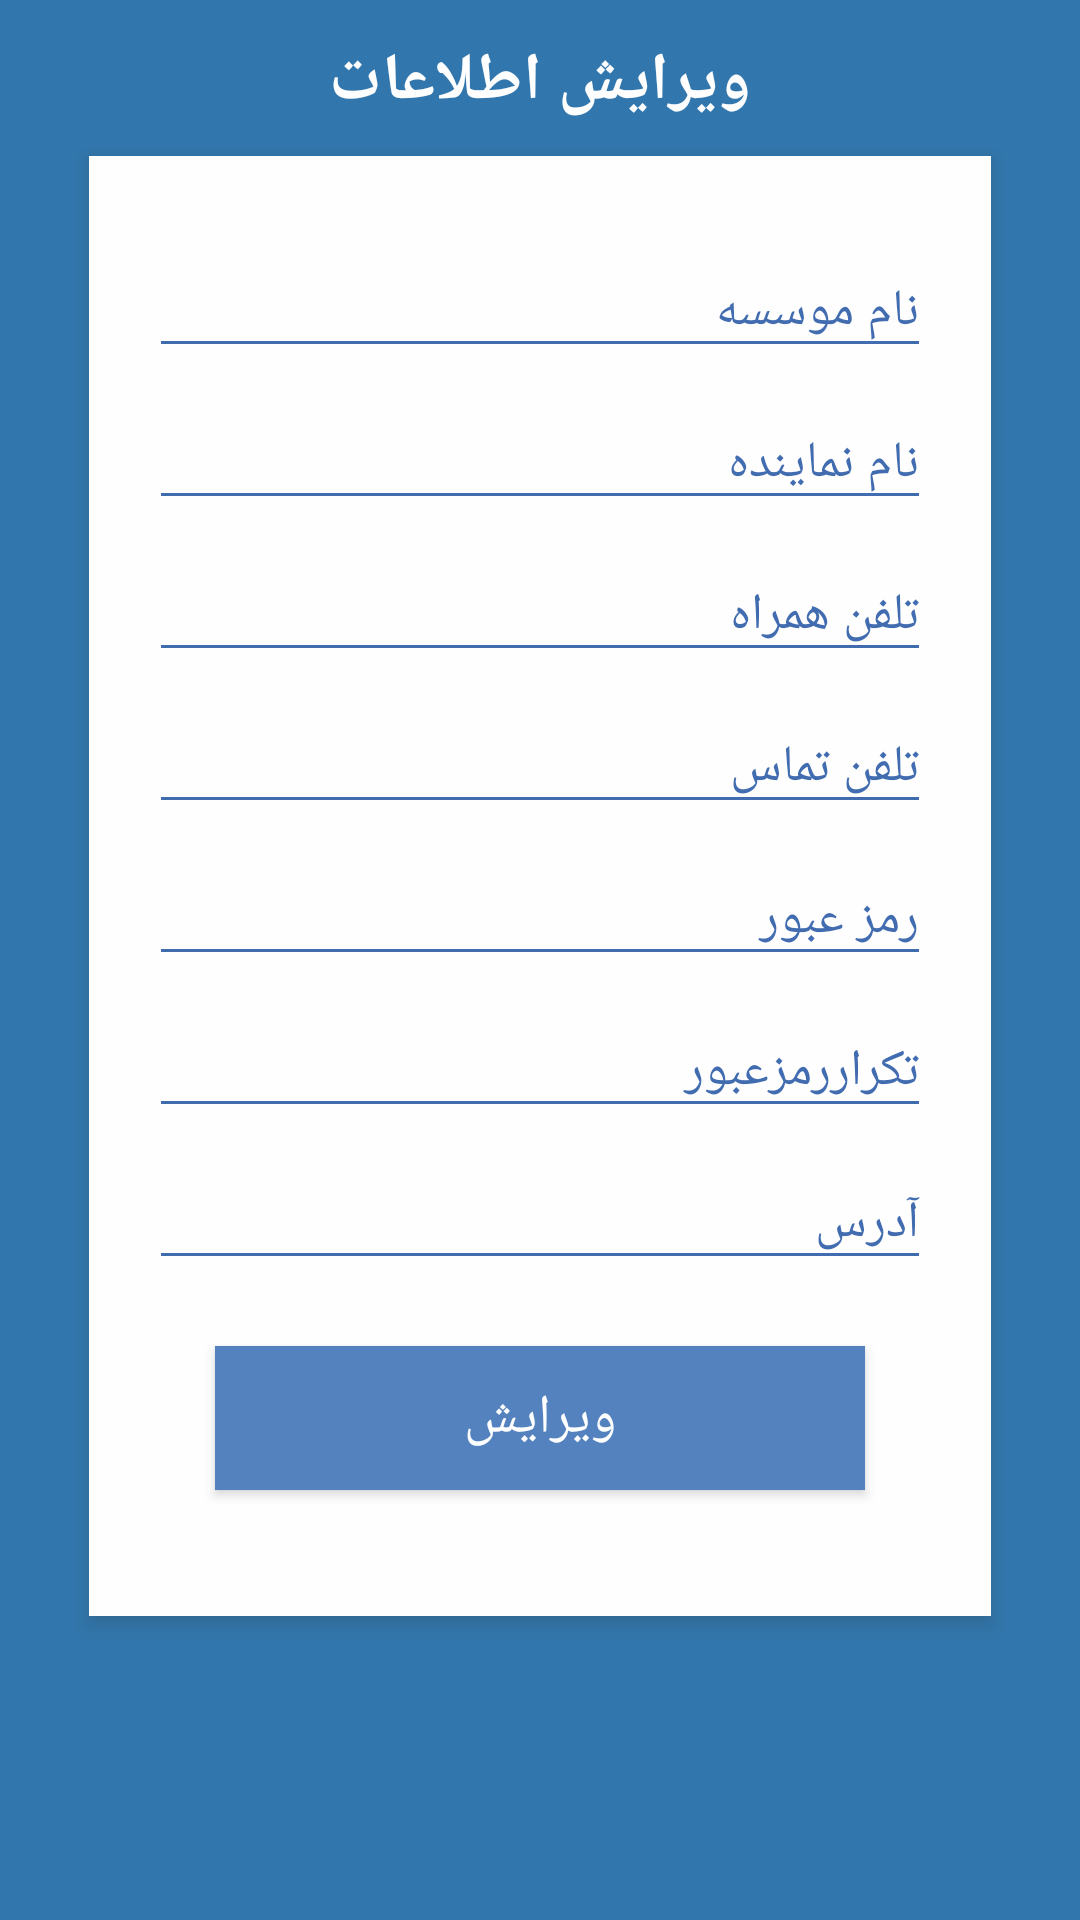

Android layout source for this screen:
<!-- AndroidManifest.xml: application theme AppTheme -->
<!-- res/layout/user_edit_profile.xml -->
<?xml version="1.0" encoding="utf-8"?>
<RelativeLayout xmlns:android="http://schemas.android.com/apk/res/android"
    xmlns:tools="http://schemas.android.com/tools"
    android:id="@+id/activity__login"
    android:layout_width="match_parent"
    android:layout_height="match_parent"
    android:alpha="1"
    android:background="@drawable/bg_login"
    android:paddingBottom="@dimen/activity_vertical_margin"
    android:paddingLeft="@dimen/activity_horizontal_margin"
    android:paddingRight="@dimen/activity_horizontal_margin"
    android:paddingTop="@dimen/activity_vertical_margin"
    tools:context="com.pars.company.Activity_Register">


    <RelativeLayout
        android:layout_width="match_parent"
        android:layout_height="match_parent"
        android:alpha="0.8"
        android:background="@color/material_light_blue_900"
        android:orientation="vertical"
        android:scrollbarAlwaysDrawVerticalTrack="true">

        <TextView
            android:id="@+id/login_title"
            android:layout_width="fill_parent"
            android:layout_height="wrap_content"
            android:layout_marginBottom="10dp"
            android:layout_marginTop="12dp"
            android:gravity="center_horizontal"
            android:text="@string/txt_editprofile"
            android:textColor="@color/white"
            android:textSize="22sp"
            android:textStyle="bold" />

        <LinearLayout
            android:layout_width="fill_parent"
            android:layout_height="wrap_content"
            android:layout_below="@+id/login_title"
            android:layout_marginBottom="10dp"
            android:layout_marginLeft="30dp"
            android:layout_marginRight="30dp"
            android:background="@color/white"
            android:elevation="4dp"
            android:orientation="vertical"
            android:padding="20dp">

            <ScrollView
                android:layout_width="fill_parent"
                android:layout_height="0dp"
                android:layout_weight="1">


                <LinearLayout
                    android:layout_width="fill_parent"
                    android:layout_height="wrap_content"
                    android:orientation="vertical">

                    <android.support.design.widget.TextInputLayout
                        android:layout_width="match_parent"
                        android:layout_height="wrap_content"
                        android:theme="@style/MyEditText">

                        <EditText
                            android:id="@+id/txt_name_edit"
                            android:layout_width="fill_parent"
                            android:layout_height="wrap_content"
                            android:hint="@string/reg_name"
                            android:inputType="text" />
                    </android.support.design.widget.TextInputLayout>

                    <android.support.design.widget.TextInputLayout
                        android:layout_width="match_parent"
                        android:layout_height="wrap_content"
                        android:theme="@style/MyEditText">

                        <EditText
                            android:id="@+id/txt_namayande_edit"
                            android:layout_width="fill_parent"
                            android:layout_height="wrap_content"
                            android:hint="@string/reg_namayande"
                            android:inputType="text" />
                    </android.support.design.widget.TextInputLayout>

                    <android.support.design.widget.TextInputLayout
                        android:layout_width="match_parent"
                        android:layout_height="wrap_content"
                        android:theme="@style/MyEditText">

                        <EditText
                            android:id="@+id/txt_tel_edit"
                            android:layout_width="fill_parent"
                            android:layout_height="wrap_content"
                            android:hint="@string/tel"
                            android:inputType="phone" />
                    </android.support.design.widget.TextInputLayout>

                    <android.support.design.widget.TextInputLayout
                        android:layout_width="match_parent"
                        android:layout_height="wrap_content"
                        android:theme="@style/MyEditText">

                        <EditText
                            android:id="@+id/txt_telphon_edit"
                            android:layout_width="fill_parent"
                            android:layout_height="wrap_content"
                            android:hint="@string/telphon"
                            android:inputType="phone" />
                    </android.support.design.widget.TextInputLayout>

                    <android.support.design.widget.TextInputLayout
                        android:layout_width="match_parent"
                        android:layout_height="wrap_content"
                        android:theme="@style/MyEditText">

                        <EditText
                            android:id="@+id/txt_password_edit"
                            android:layout_width="fill_parent"
                            android:layout_height="wrap_content"
                            android:hint="@string/password"
                            android:inputType="textPassword" />
                    </android.support.design.widget.TextInputLayout>

                    <android.support.design.widget.TextInputLayout
                        android:layout_width="match_parent"
                        android:layout_height="wrap_content"
                        android:theme="@style/MyEditText">

                        <EditText
                            android:id="@+id/txt_comfirm_password_edit"
                            android:layout_width="fill_parent"
                            android:layout_height="wrap_content"
                            android:hint="@string/reg_confirmPass"
                            android:inputType="textPassword" />
                    </android.support.design.widget.TextInputLayout>


                    <android.support.design.widget.TextInputLayout
                        android:layout_width="match_parent"
                        android:layout_height="wrap_content"
                        android:theme="@style/MyEditText">

                        <EditText
                            android:id="@+id/txt_address_edit"
                            android:layout_width="fill_parent"
                            android:layout_height="wrap_content"
                            android:hint="@string/address"
                            android:inputType="text" />
                    </android.support.design.widget.TextInputLayout>


                    <Button
                        android:id="@+id/btn_register_edit"
                        android:layout_width="match_parent"
                        android:layout_height="wrap_content"
                        android:layout_margin="22dp"
                        android:background="@color/material_blue_800"
                        android:onClick="registerOnClicks"
                        android:text="ویرایش"
                        android:textAllCaps="false"
                        android:textColor="@color/white"
                        android:textSize="18sp" />


                </LinearLayout>


            </ScrollView>

        </LinearLayout>


    </RelativeLayout>

</RelativeLayout>
<!-- resources referenced by this layout -->
<resources>
  <color name="material_blue_800">#2a65b0</color>
  <color name="material_light_blue_900">#00579b</color>
  <color name="white">#ffffff</color>
  <string name="address">آدرس</string>
  <string name="password">رمز عبور</string>
  <string name="reg_confirmPass">تکراررمزعبور</string>
  <string name="reg_namayande">نام نماینده</string>
  <string name="reg_name">نام موسسه</string>
  <string name="tel">تلفن همراه</string>
  <string name="telphon">تلفن تماس</string>
  <string name="txt_editprofile">ویرایش اطلاعات</string>
  <style name="MyEditText" parent="Theme.AppCompat.Light">
          //hint color And Label Color in False State
          <item name="android:textColorHint">@color/material_blue_900</item>
          <item name="android:textSize">17dp</item>
          //Label color in True State And Bar Color False And True State
          <item name="colorAccent">@color/material_blue_900</item>
          <item name="colorControlNormal">@color/material_blue_900</item>
          <item name="colorControlActivated">@color/material_blue_900</item>
      </style>
  <style name="AppTheme" parent="Theme.AppCompat.Light.NoActionBar">
          
          <item name="colorPrimary">@color/colorPrimary</item>
          <item name="colorPrimaryDark">@color/colorPrimaryDark</item>
          <item name="colorAccent">@color/colorAccent</item>
      </style>
  <color name="material_blue_900">#14499e</color>
  <color name="colorPrimary">#3F51B5</color>
  <color name="colorPrimaryDark">#316da1</color>
  <color name="colorAccent">#4c84b5</color>
</resources>
